Run: headless pygame with SDL's dummy video driver; simulated clock (each Clock.tick advances the game by its frame time, no real sleeping); random seed 0; keys injected as events and as key.get_pressed() state; mouse plan: one left click at the window centre at the start of phase 2, then a move to the lower-right quarter at the start of phase 3.
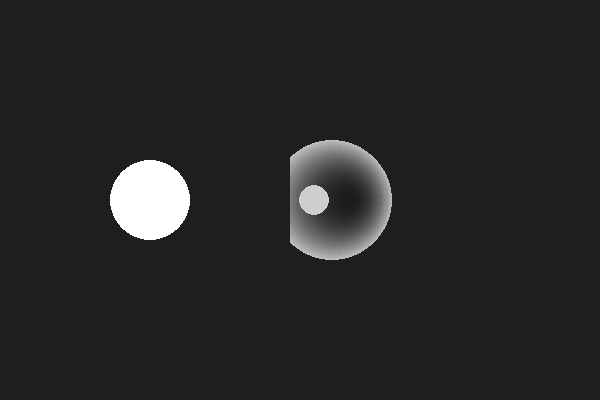
Frame 1 of 4 · flips 1–60 · no input
Frame 2 of 4 · flips 61–180 · clicked the window centre · tapped SPACE, RETURN · held RIGHT (→), D · screen unchanged from frame 1, image omitted
Frame 3 of 4 · flips 181–300 · moved the mouse to the lower-right quarter · held DOWN (↓), S · screen unchanged from frame 2, image omitted
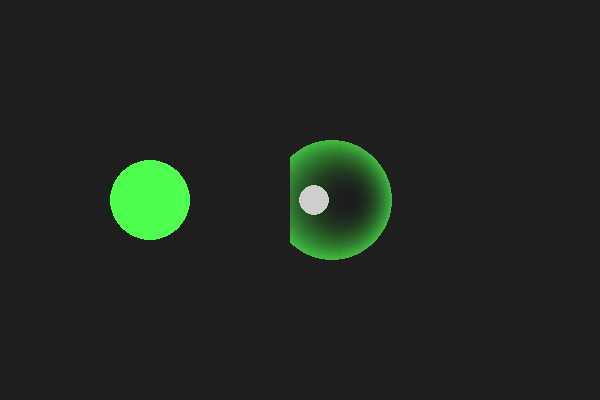
Frame 4 of 4 · flips 301–420 · held LEFT (←), A, UP (↑), W

The pygame program that drew these frames:

import pygame

import math

import sys

class application:

    def __init__(self):

        pygame.init()

        self.screen = pygame.display.set_mode((600, 400))

        pygame.display.set_caption("Color Theory Visualizer")

        self.clock = pygame.time.Clock()

        self.light = lightbulb((150, 200), 40)

        self.sphere = ball((350, 200), 60)

class lightbulb:

    def __init__(self, position, radius, color = (255, 255, 255)):

        self.position = list(position)

        self.radius = radius

        self.color = color

    def self_color(self, color):

        self.color = color

    def move_to(self, pos):

        self.position[0], self.position[1] = pos

    def draw(self, screen):

        pygame.draw.circle(screen, self.color, self.position, self.radius)

class ball:

    def __init__(self, position, radius, base_color = (150, 150, 150)):

        self.position = position

        self.radius = radius

        self.base_color = base_color

        self.light_surface = pygame.Surface((radius * 7, radius * 7), pygame.SRCALPHA)

    def update_shading(self, light_position, light_color):

        self.light_surface.fill((0, 0, 0, 0))

        sx, sy = self.position

        lx, ly = light_position

        dx = lx - sx

        dy = ly - sy

        angle = math.atan2(dy, dx)

        for n in range(self.radius):

            falling = 1 - (n / self.radius)

            falling = max(0, falling)


            offset_x = int(math.cos(angle) * (self.radius - n) * 0.3)

            offset_y = int(math.sin(angle) * (self.radius - n) * 0.3)

            color = (int(light_color[0] * falling), int(light_color[1] * falling), int(light_color[2] * falling), int(180 * falling))

            pygame.draw.circle(self.light_surface, color, (self.radius + offset_x, self.radius + offset_y), self.radius - n)

        highlight_radius = self.radius // 4

        highlight_offset_x = int(math.cos(angle) * self.radius * 0.6)

        highlight_offset_y = int(math.sin(angle) * self.radius * 0.6)

        pygame.draw.circle(self.light_surface, (255, 255, 255, 200), (self.radius + highlight_offset_x, self.radius + highlight_offset_y), highlight_radius)

        

    def draw(self, screen):

        screen.blit(self.light_surface, (self.position[0] - self.radius, self.position[1] - self.radius))




def main():

    visual = application()

    running = True

    mouse_pressed = False

    while running:

        for event in pygame.event.get():

            if event.type == pygame.QUIT:

                running = False

            if event.type == pygame.MOUSEBUTTONDOWN:

                mx, my = pygame.mouse.get_pos()

                lx, ly = visual.light.position

                if(mx - lx) ** 2 + (my - ly) ** 2 <= visual.light.radius ** 2:

                    mouse_pressed = True

            if event.type == pygame.MOUSEBUTTONUP:

                mouse_pressed = False

            if event.type == pygame.KEYDOWN:

                if event.key == pygame.K_q:

                    visual.light.self_color((255, 80, 80))

                elif event.key == pygame.K_w:

                    visual.light.self_color((80, 255, 80))

                elif event.key == pygame.K_e:

                    visual.light.self_color((80, 80, 255))

                elif event.key == pygame.K_r:

                    visual.light.self_color((255, 255, 255))

        if mouse_pressed:

            visual.light.move_to(pygame.mouse.get_pos())

        visual.sphere.update_shading(visual.light.position, visual.light.color)

        visual.screen.fill((30, 30, 30))

        visual.light.draw(visual.screen)

        visual.sphere.draw(visual.screen)

        pygame.display.flip()

        visual.clock.tick(60)

    pygame.quit()

    sys.exit()


if __name__ == "__main__":

    main()
